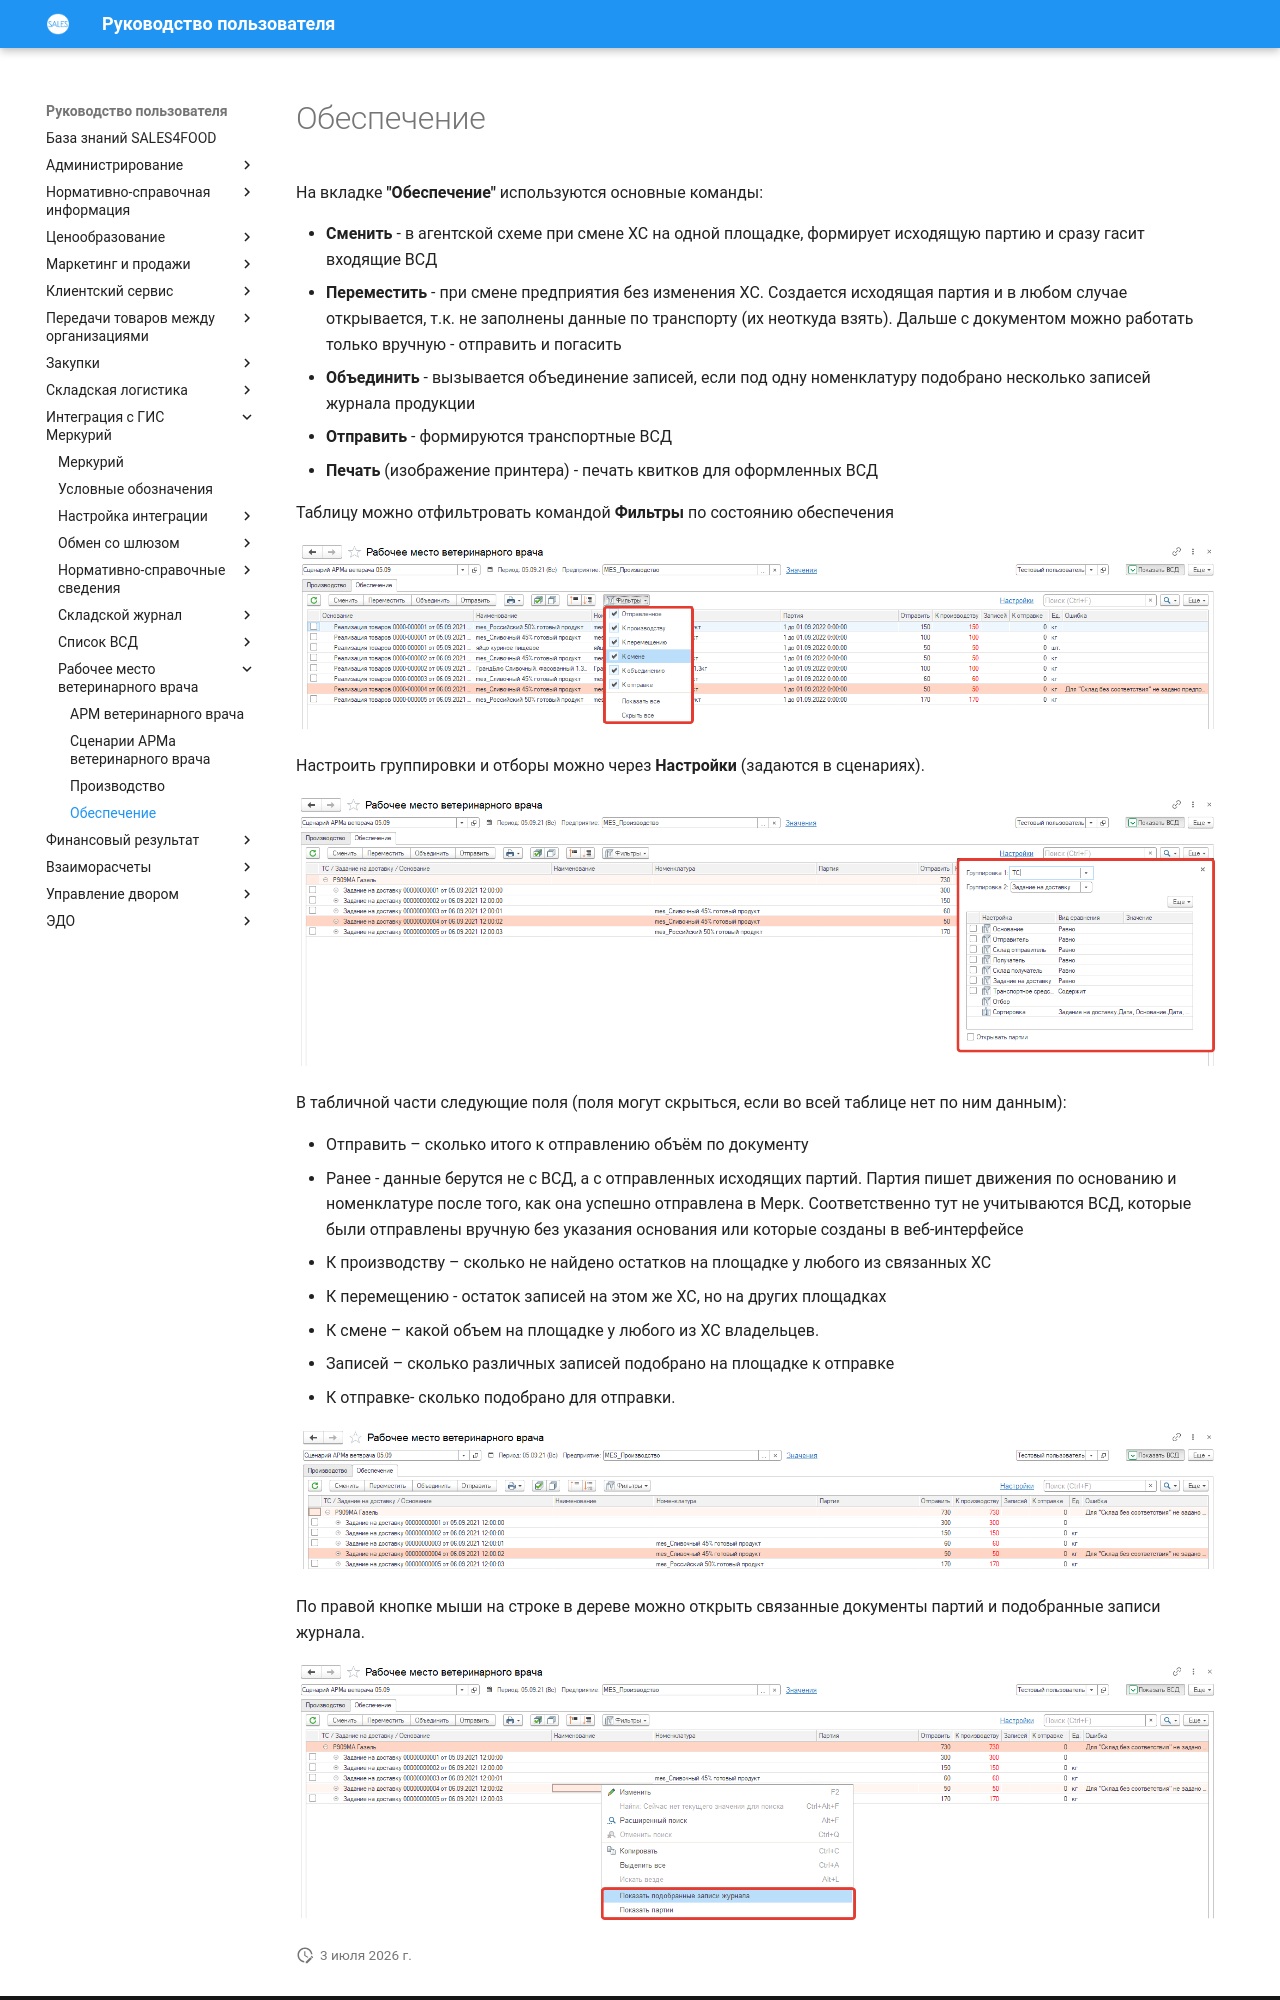

repository: Konstanta-it/sales4food · page: Mercury/WorkplaceVeterinarian/Provision/index.html · generator: mkdocs

# Обеспечение

На вкладке **"Обеспечение"** используются основные команды:

- **Сменить** - в агентской схеме при смене ХС на одной площадке, формирует исходящую партию и сразу гасит входящие ВСД
- **Переместить** - при смене предприятия без изменения ХС. Создается исходящая партия и в любом случае открывается, т.к. не заполнены данные по транспорту (их неоткуда взять). Дальше с документом можно работать только вручную - отправить и погасить
- **Объединить** - вызывается объединение записей, если под одну номенклатуру подобрано несколько записей журнала продукции
- **Отправить** - формируются транспортные ВСД
- **Печать** (изображение принтера)  - печать квитков для оформленных ВСД

Таблицу можно отфильтровать командой **Фильтры** по состоянию обеспечения

[![1][1]][1]

Настроить группировки и отборы можно через **Настройки** (задаются в сценариях).

[![2][2]][2]

В табличной части следующие поля (поля могут скрыться, если во всей таблице нет по ним данным):

- Отправить – сколько итого к отправлению объём по документу
- Ранее - данные берутся не с ВСД, а с отправленных исходящих партий. Партия пишет движения по основанию и номенклатуре после того, как она успешно отправлена в Мерк. Соответственно тут не учитываются ВСД, которые были отправлены вручную без указания основания или которые созданы в веб-интерфейсе
- К производству – сколько не найдено остатков на площадке у любого из связанных ХС
- К перемещению - остаток записей на этом же ХС, но на других площадках
- К смене – какой объем на площадке у любого из ХС владельцев.
- Записей – сколько различных записей подобрано на площадке к отправке
- К отправке- сколько подобрано для отправки.

[![3][3]][3]

По правой кнопке мыши на строке в дереве можно открыть связанные документы партий и подобранные записи журнала.

[![4][4]][4]
